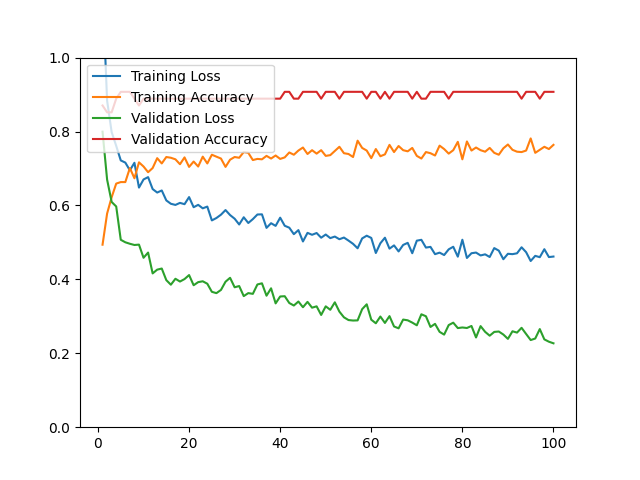

Values plotted in this chart, from the file beside it:
epoch, loss, acc, val_loss, val_acc
1, 1.183, 0.4938, 0.7996, 0.8704
2, 0.8836, 0.5780, 0.6700, 0.8519
3, 0.7982, 0.6222, 0.6094, 0.8519
4, 0.7612, 0.6591, 0.5972, 0.8889
5, 0.7218, 0.6632, 0.5071, 0.9074
6, 0.7159, 0.6632, 0.5003, 0.9074
7, 0.6951, 0.7012, 0.4963, 0.9074
8, 0.7154, 0.6735, 0.4930, 0.8889
9, 0.6483, 0.7166, 0.4940, 0.8704
10, 0.6703, 0.7053, 0.4584, 0.8889
11, 0.6766, 0.6899, 0.4725, 0.8889
12, 0.6443, 0.7012, 0.4161, 0.8889
13, 0.6349, 0.7279, 0.4263, 0.8889
14, 0.6405, 0.7136, 0.4293, 0.8889
15, 0.6136, 0.7310, 0.3979, 0.8889
16, 0.6045, 0.7290, 0.3855, 0.8889
17, 0.6014, 0.7248, 0.4016, 0.8889
18, 0.6069, 0.7115, 0.3941, 0.8889
19, 0.6034, 0.7300, 0.4008, 0.8889
20, 0.6226, 0.7043, 0.4116, 0.8889
21, 0.5952, 0.7187, 0.3841, 0.8889
22, 0.6016, 0.7053, 0.3925, 0.8889
23, 0.5922, 0.7320, 0.3948, 0.8889
24, 0.5969, 0.7136, 0.3882, 0.8889
25, 0.5595, 0.7372, 0.3663, 0.8889
26, 0.5660, 0.7320, 0.3627, 0.8889
27, 0.5750, 0.7269, 0.3714, 0.8889
28, 0.5875, 0.7043, 0.3936, 0.8889
29, 0.5740, 0.7238, 0.4042, 0.8889
30, 0.5641, 0.7310, 0.3786, 0.8889
31, 0.5485, 0.7290, 0.3819, 0.8889
32, 0.5680, 0.7444, 0.3547, 0.8889
33, 0.5525, 0.7423, 0.3628, 0.8889
34, 0.5630, 0.7228, 0.3608, 0.8889
35, 0.5755, 0.7259, 0.3862, 0.8889
36, 0.5759, 0.7248, 0.3893, 0.8889
37, 0.5393, 0.7341, 0.3558, 0.8889
38, 0.5519, 0.7269, 0.3758, 0.8889
39, 0.5447, 0.7351, 0.3350, 0.8889
40, 0.5669, 0.7259, 0.3537, 0.8889
41, 0.5450, 0.7300, 0.3544, 0.9074
42, 0.5398, 0.7433, 0.3360, 0.9074
43, 0.5223, 0.7372, 0.3292, 0.8889
44, 0.5332, 0.7485, 0.3400, 0.8889
45, 0.5025, 0.7567, 0.3246, 0.9074
46, 0.5258, 0.7392, 0.3391, 0.9074
47, 0.5206, 0.7495, 0.3234, 0.9074
48, 0.5254, 0.7402, 0.3270, 0.9074
49, 0.5127, 0.7495, 0.3037, 0.8889
50, 0.5213, 0.7341, 0.3270, 0.9074
51, 0.5116, 0.7361, 0.3177, 0.9074
52, 0.5158, 0.7474, 0.3379, 0.9074
53, 0.5086, 0.7587, 0.3127, 0.8889
54, 0.5131, 0.7413, 0.2973, 0.9074
55, 0.5049, 0.7392, 0.2899, 0.9074
56, 0.4961, 0.7310, 0.2886, 0.9074
57, 0.4841, 0.7752, 0.2890, 0.9074
58, 0.5108, 0.7556, 0.3194, 0.9074
59, 0.5181, 0.7485, 0.3325, 0.8889
60, 0.5121, 0.7279, 0.2909, 0.9074
... 40 more rows
